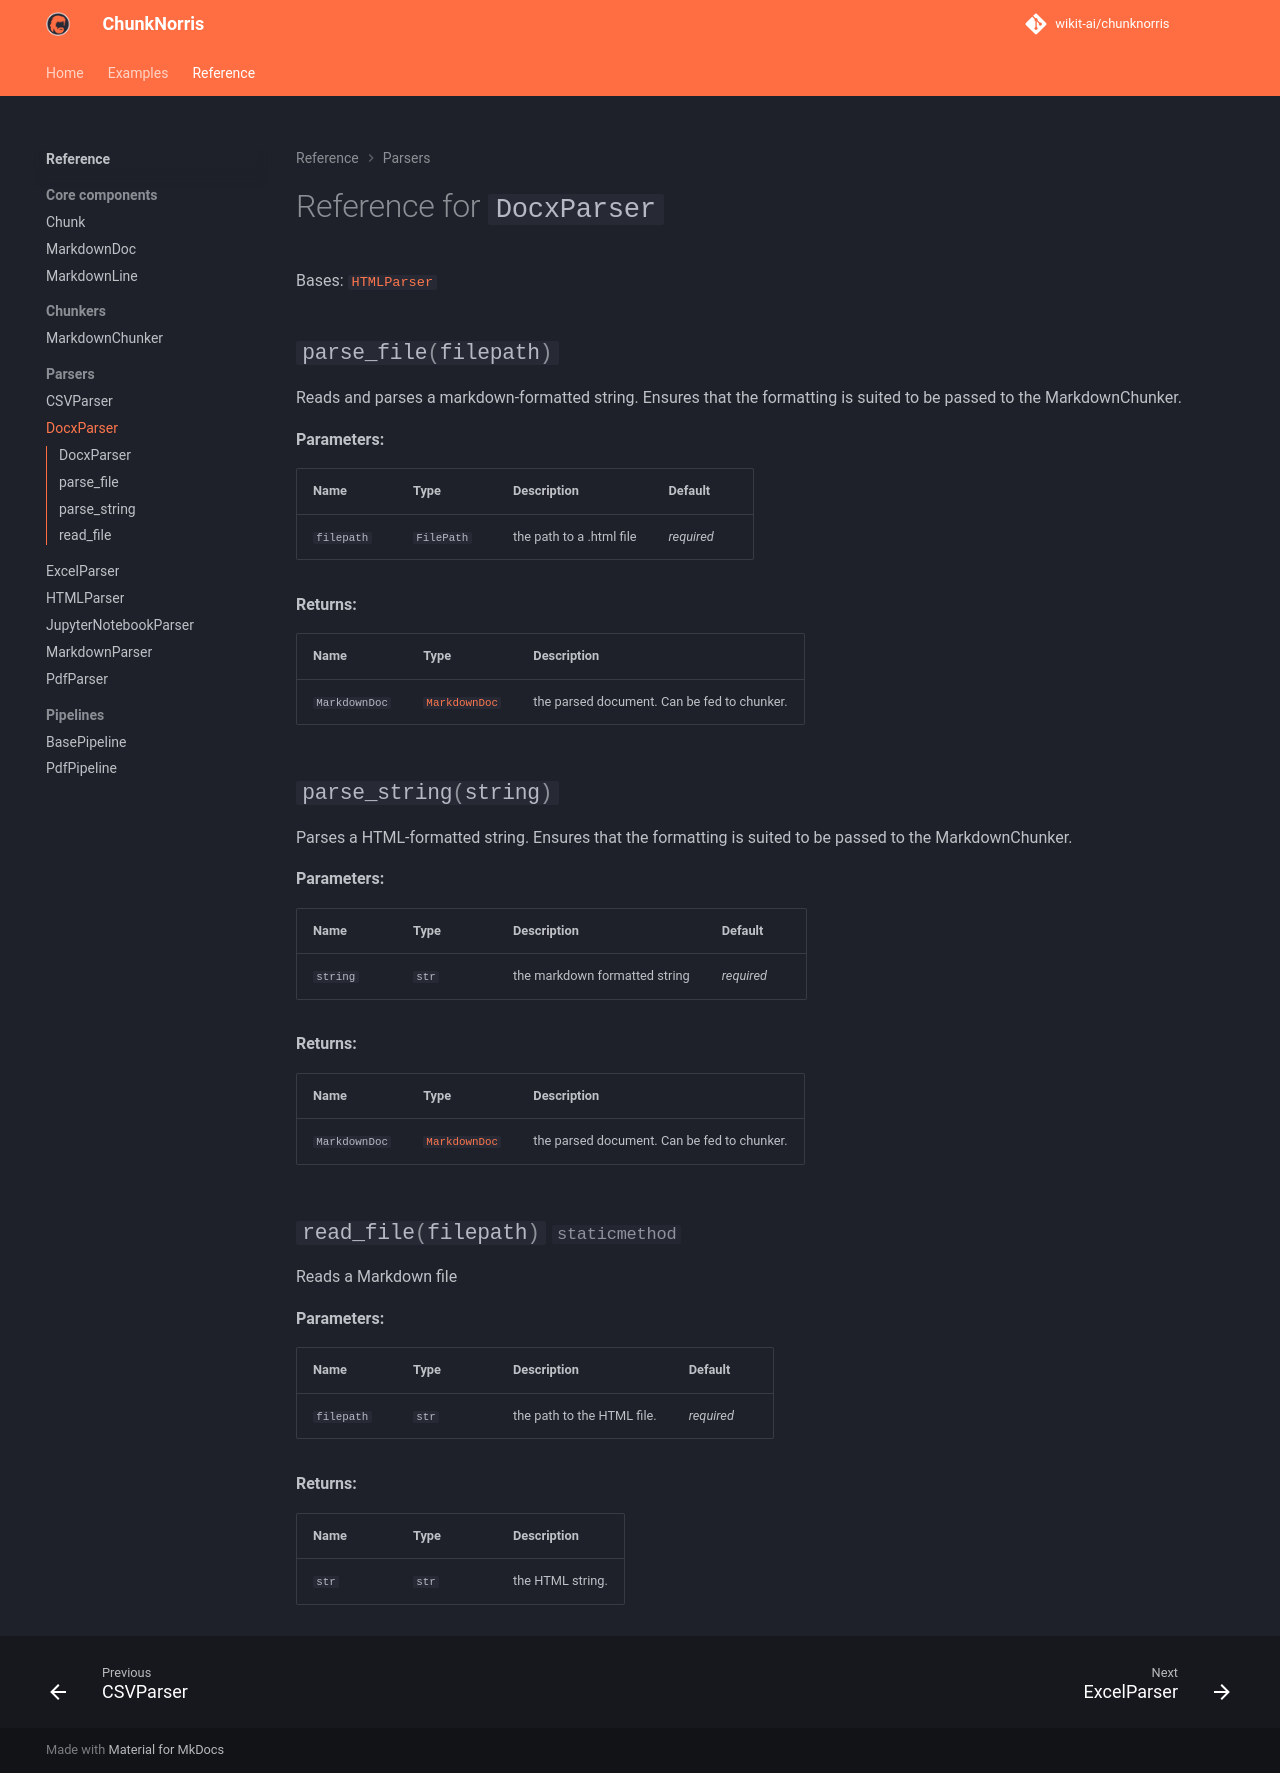

repository: wikit-ai/chunknorris · page: reference/parsers/parser_docx/index.html · generator: mkdocs

# Reference for `DocxParser`

::: chunknorris.parsers.docx.docx_parser.DocxParser
    handler: python
    options:
      show_source: false
